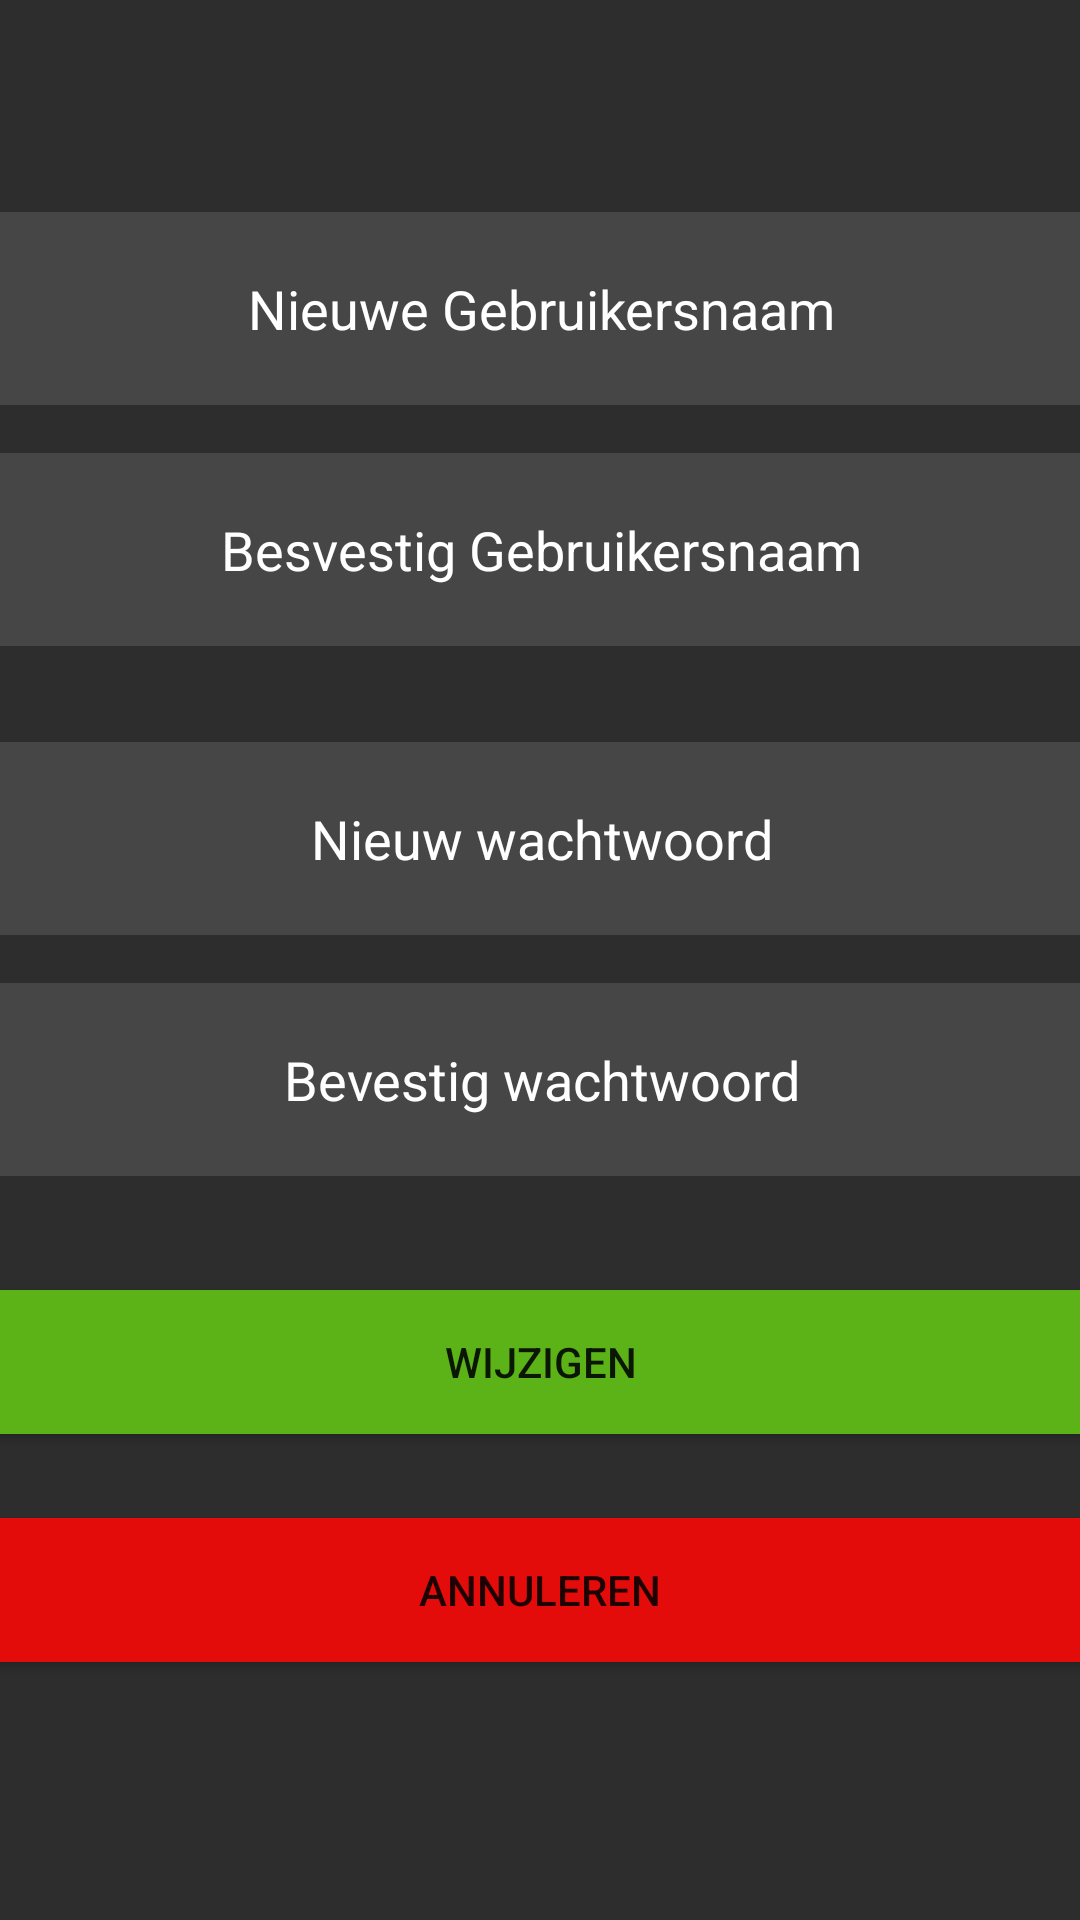

The Android layout XML behind this screen, and the referenced resources:
<!-- AndroidManifest.xml: application theme Theme.MyApplication -->
<!-- res/layout/fragment_change_credentials.xml -->
<?xml version="1.0" encoding="utf-8"?>
<androidx.constraintlayout.widget.ConstraintLayout xmlns:android="http://schemas.android.com/apk/res/android"
    xmlns:app="http://schemas.android.com/apk/res-auto"
    xmlns:tools="http://schemas.android.com/tools"
    android:layout_width="match_parent"
    android:layout_height="match_parent"
    android:background="@color/dark_grey">

    <Button
        android:id="@+id/buttonConfirmPassword"
        android:layout_width="500dp"
        android:layout_height="60dp"
        android:layout_marginBottom="16dp"
        android:backgroundTint="@color/button_color_green"
        android:text="Wijzigen"
        app:layout_constraintBottom_toTopOf="@+id/buttonCancelPassword"
        app:layout_constraintEnd_toEndOf="parent"
        app:layout_constraintStart_toStartOf="parent" />

    <Button
        android:id="@+id/buttonCancelPassword"
        android:layout_width="0dp"
        android:layout_height="60dp"
        android:layout_marginBottom="80dp"
        android:backgroundTint="@color/button_color_red"
        android:text="Annuleren"
        app:layout_constraintBottom_toBottomOf="parent"
        app:layout_constraintEnd_toEndOf="@+id/buttonConfirmPassword"
        app:layout_constraintStart_toStartOf="@+id/buttonConfirmPassword" />

    <EditText
        android:id="@+id/newPasswordField"
        android:layout_width="400dp"
        android:layout_height="wrap_content"
        android:layout_marginBottom="16dp"
        android:background="@color/light_grey"
        android:ems="10"
        android:hint="Nieuw wachtwoord"
        android:inputType="textPassword"
        android:padding="20dp"
        android:textAlignment="center"
        android:textColor="@color/white"
        app:layout_constraintBottom_toTopOf="@+id/confirmPasswordField"
        app:layout_constraintEnd_toEndOf="parent"
        app:layout_constraintStart_toStartOf="parent" />

    <EditText
        android:id="@+id/confirmUsernameField"
        android:layout_width="400dp"
        android:layout_height="wrap_content"
        android:layout_marginBottom="32dp"
        android:background="@color/light_grey"
        android:ems="10"
        android:hint="Besvestig Gebruikersnaam"
        android:padding="20dp"
        android:textAlignment="center"
        android:textColor="@color/white"
        app:layout_constraintBottom_toTopOf="@+id/newPasswordField"
        app:layout_constraintEnd_toEndOf="parent"
        app:layout_constraintStart_toStartOf="parent" />

    <EditText
        android:id="@+id/newUsernameField"
        android:layout_width="400dp"
        android:layout_height="wrap_content"
        android:layout_marginBottom="16dp"
        android:background="@color/light_grey"
        android:ems="10"
        android:hint="Nieuwe Gebruikersnaam"
        android:padding="20dp"
        android:textAlignment="center"
        android:textColor="@color/white"
        app:layout_constraintBottom_toTopOf="@+id/confirmUsernameField"
        app:layout_constraintEnd_toEndOf="parent"
        app:layout_constraintStart_toStartOf="parent" />

    <EditText
        android:id="@+id/confirmPasswordField"
        android:layout_width="400dp"
        android:layout_height="wrap_content"
        android:layout_marginBottom="32dp"
        android:background="@color/light_grey"
        android:ems="10"
        android:hint="Bevestig wachtwoord"
        android:inputType="textPassword"
        android:padding="20dp"
        android:textAlignment="center"
        android:textColor="@color/white"
        app:layout_constraintBottom_toTopOf="@+id/buttonConfirmPassword"
        app:layout_constraintEnd_toEndOf="parent"
        app:layout_constraintStart_toStartOf="parent" />
</androidx.constraintlayout.widget.ConstraintLayout>
<!-- resources referenced by this layout -->
<resources>
  <color name="button_color_green">#5BB318</color>
  <color name="button_color_red">#E40B0B</color>
  <color name="dark_grey">#2d2d2d</color>
  <color name="light_grey">#464646</color>
  <color name="white">#FFFFFFFF</color>
  <style name="Theme.MyApplication" parent="Theme.MaterialComponents.DayNight.DarkActionBar">
          
          <item name="colorPrimary">@color/purple_500</item>
          <item name="colorPrimaryVariant">@color/purple_700</item>
          <item name="colorOnPrimary">@color/white</item>
          
          <item name="colorSecondary">@color/teal_200</item>
          <item name="colorSecondaryVariant">@color/teal_700</item>
          <item name="colorOnSecondary">@color/black</item>
          
          <item name="android:statusBarColor">@color/dark_green</item>
          
          <item name="android:textColorHint">@color/white</item>
      </style>
  <color name="purple_500">#FF6200EE</color>
  <color name="purple_700">#FF3700B3</color>
  <color name="teal_200">#FF03DAC5</color>
  <color name="teal_700">#FF018786</color>
  <color name="black">#FF000000</color>
  <color name="dark_green">#558421</color>
</resources>
